Image classification data set "data_chia" (DAONGOCNAMM523100037/he-thong-phan-loai-san-pham on GitHub). Class labels (4): ca phe, mi an lien, nuoc uong, thuc an.

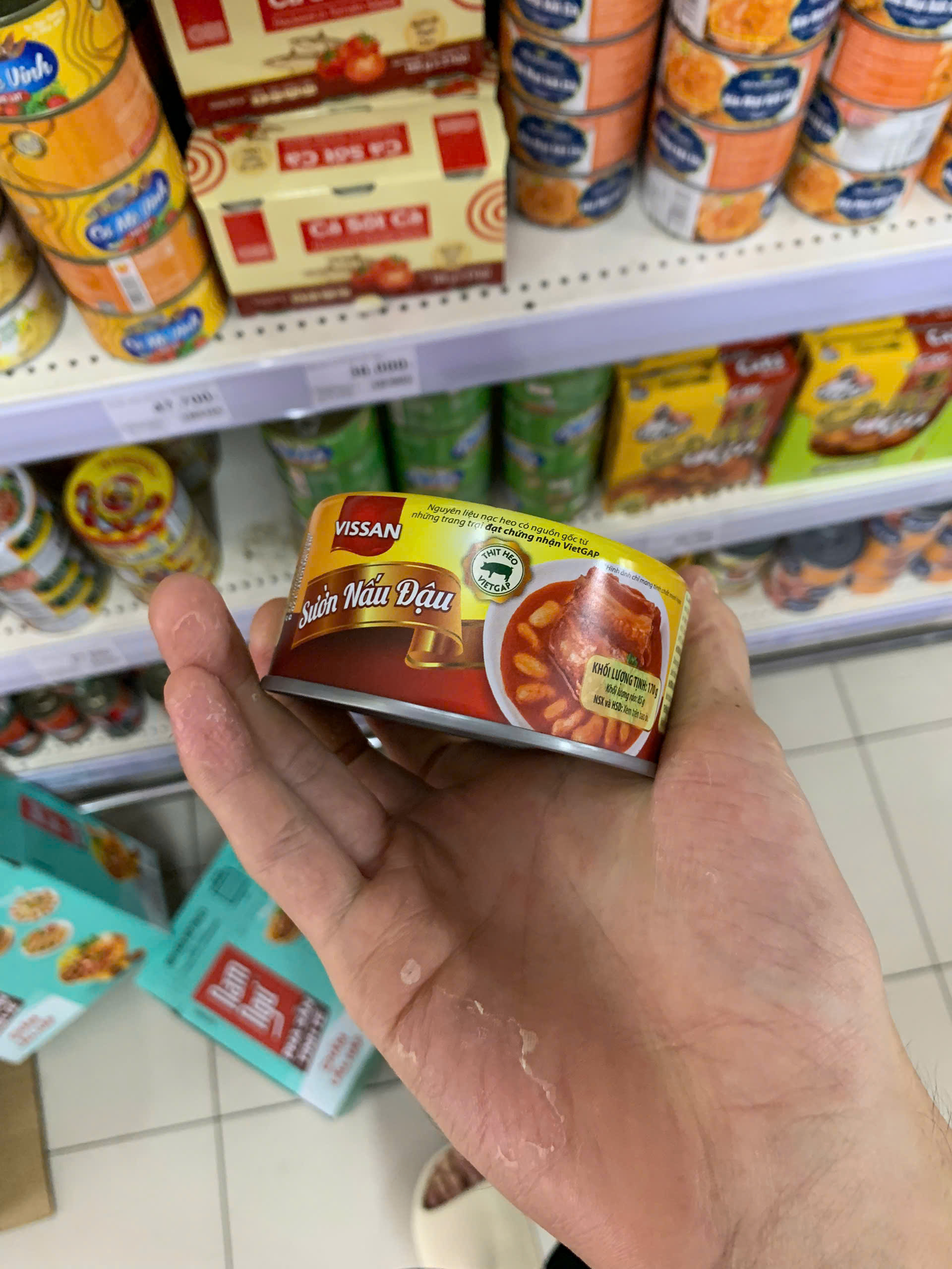
Label: thuc an

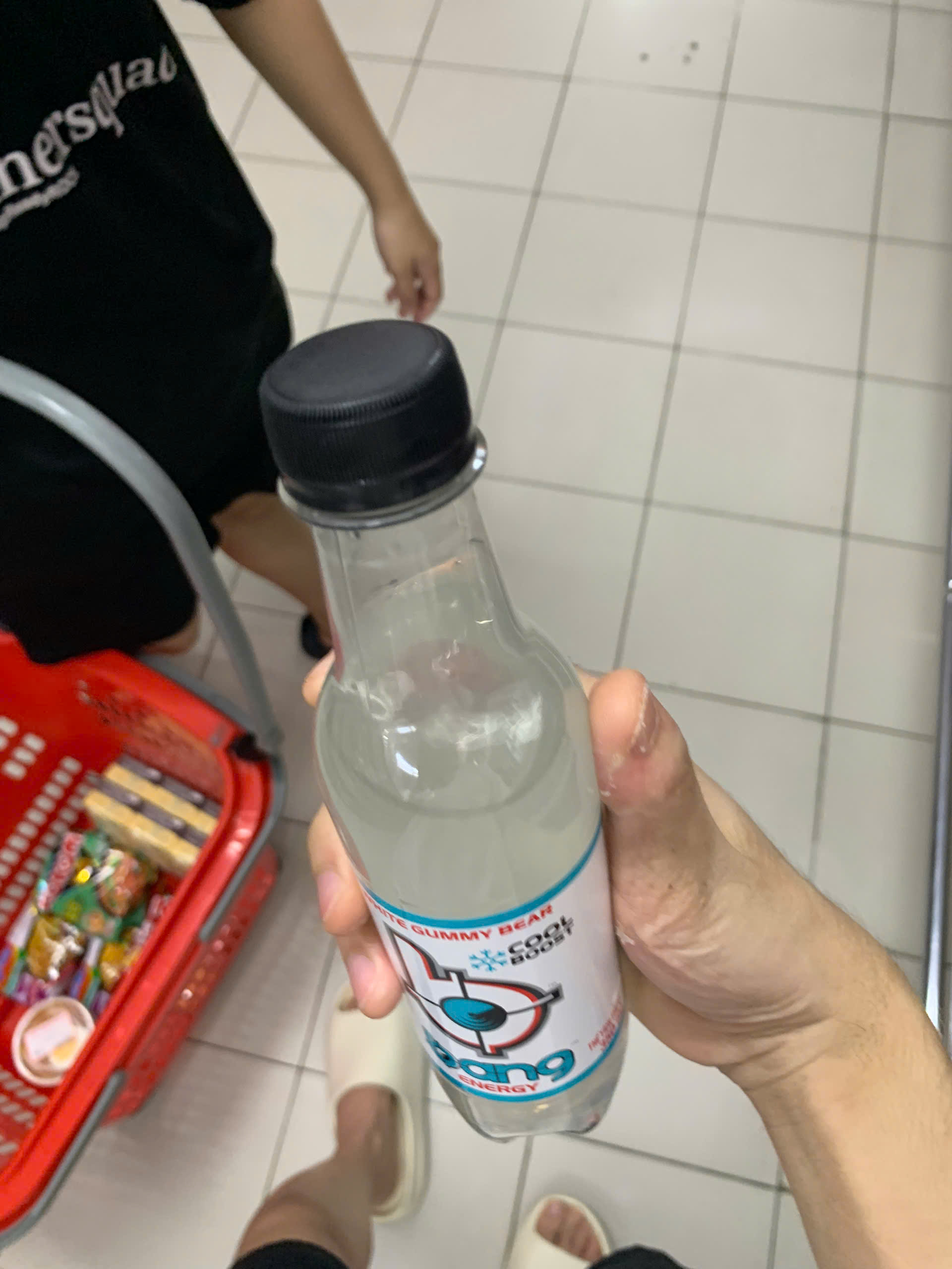
Label: nuoc uong

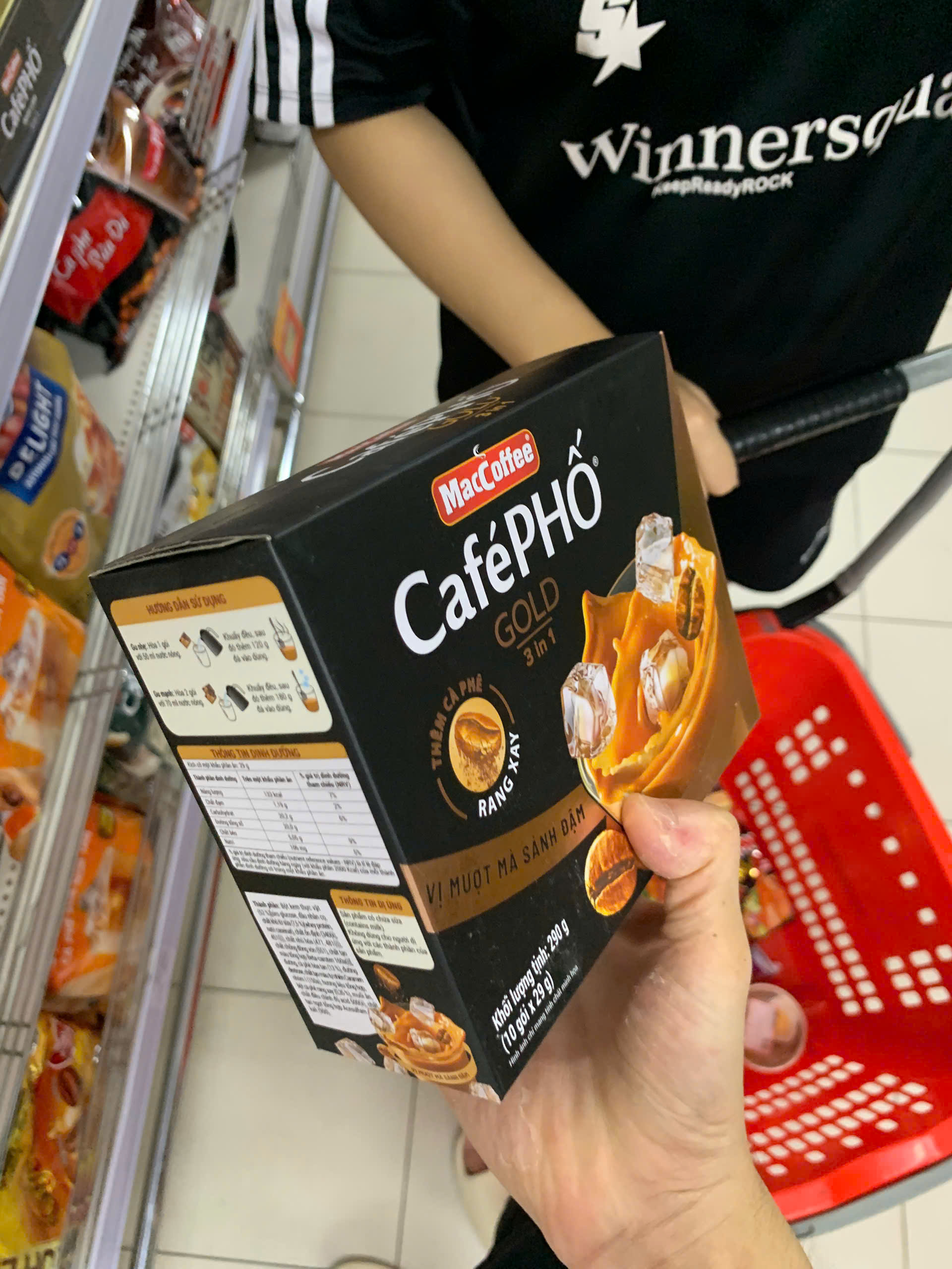
Label: ca phe

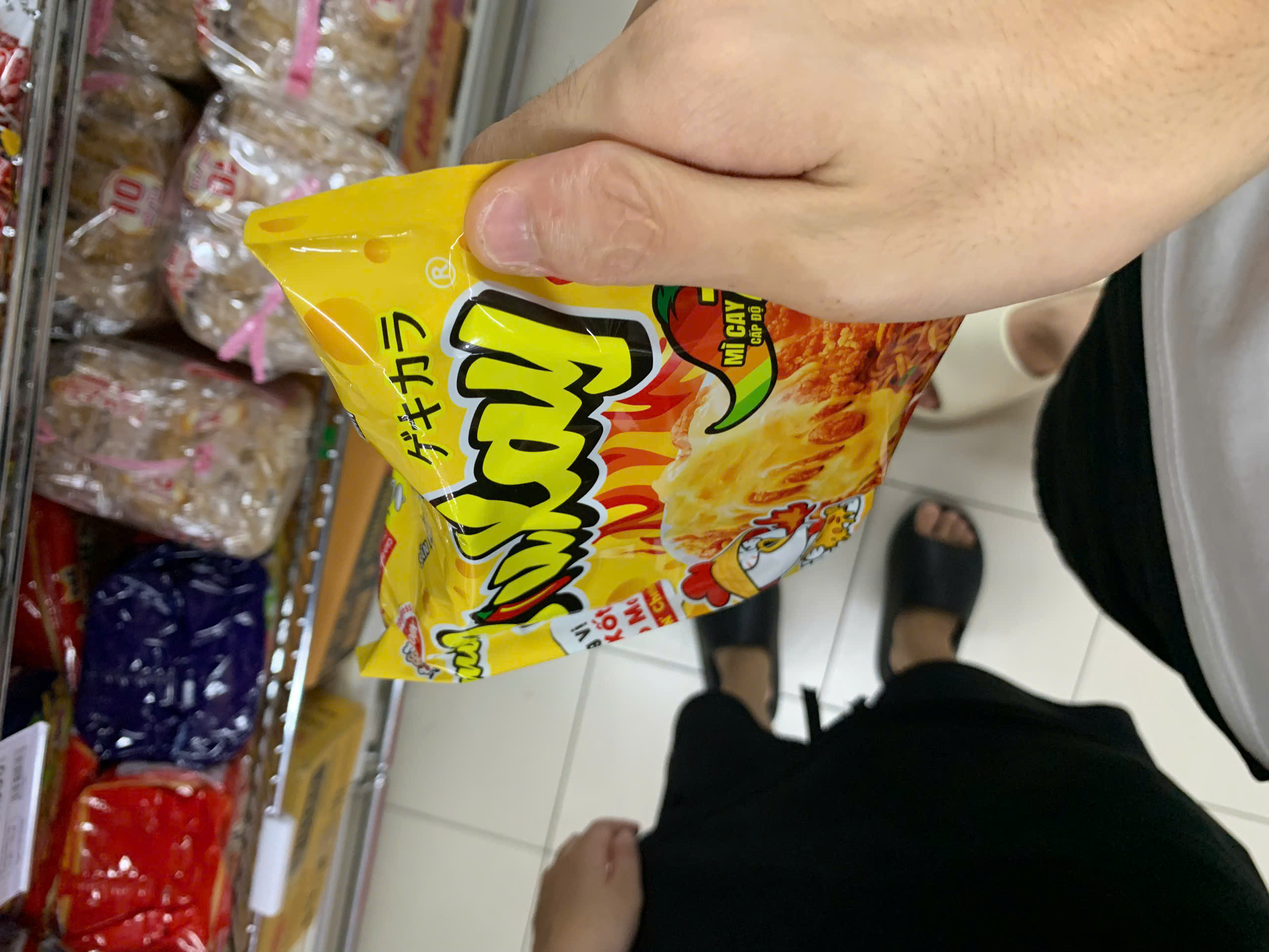
Label: mi an lien

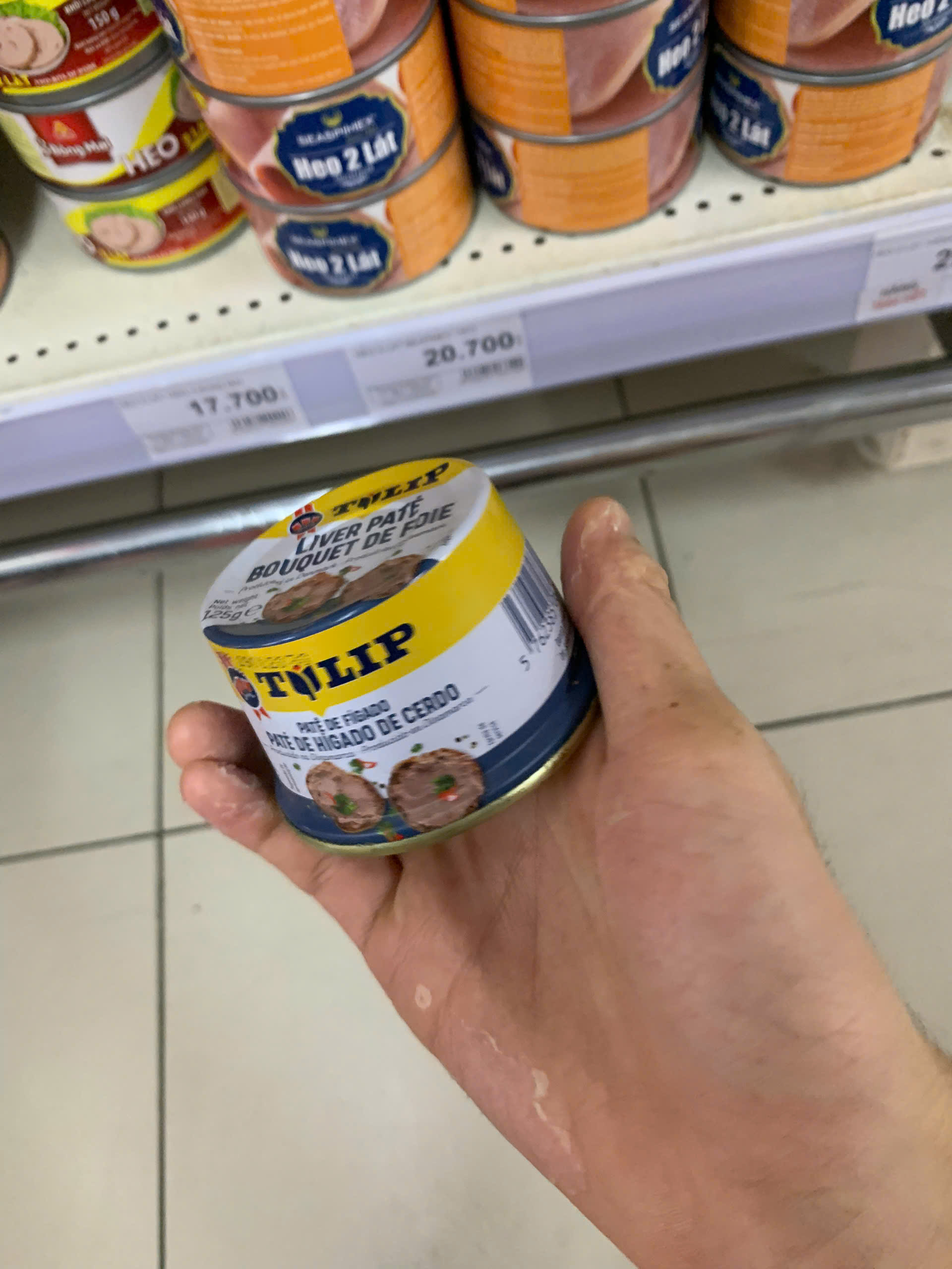
Label: thuc an

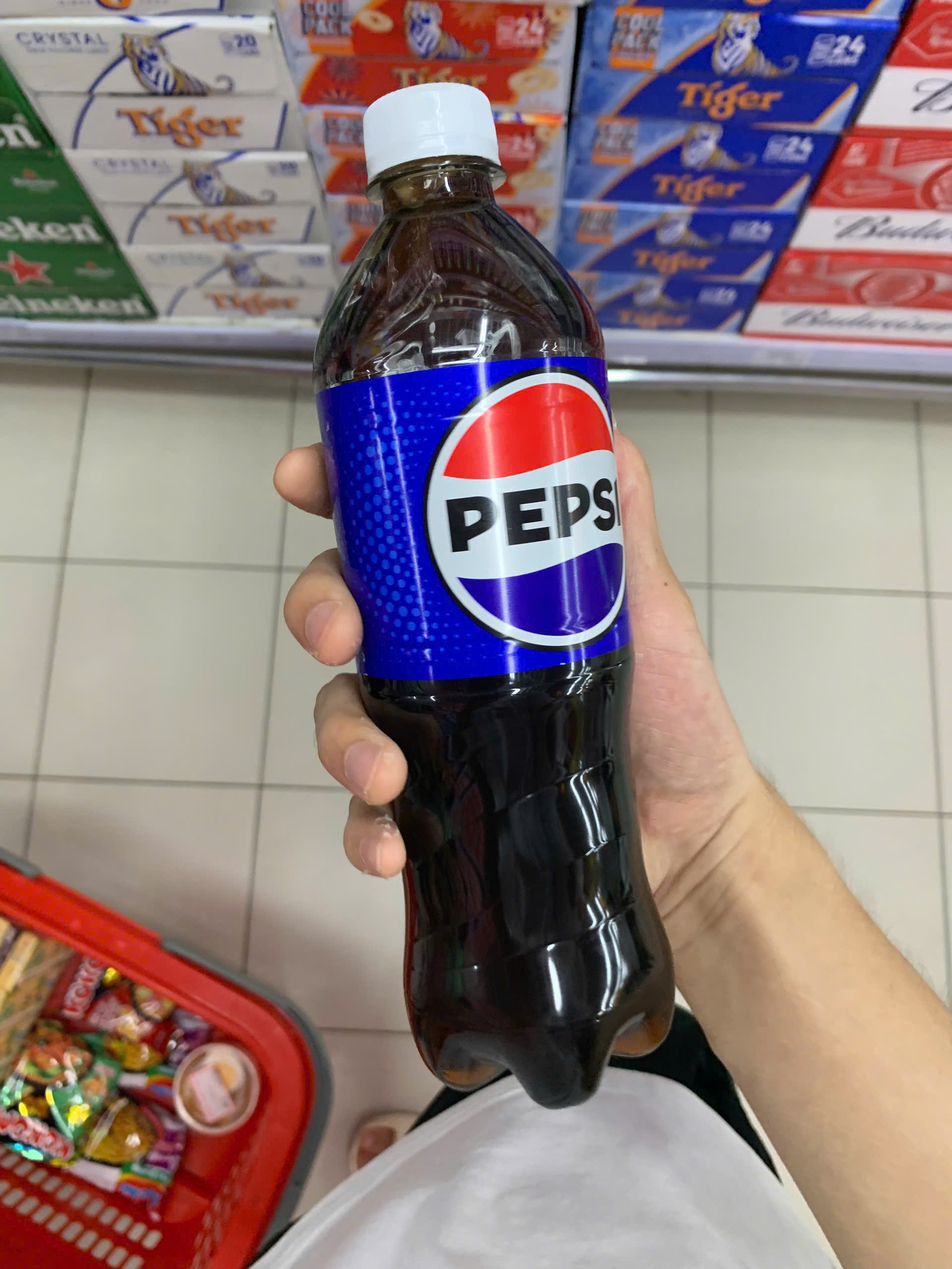
Label: nuoc uong
